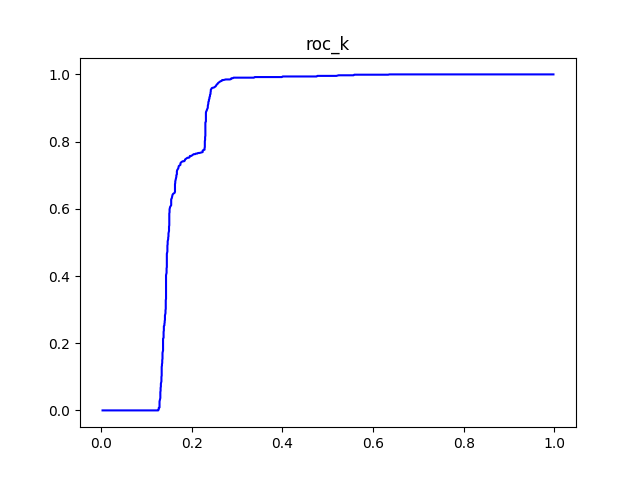

Source data for this figure (header and first rows):
#k	tpr	fpr
5	0.0	0.002994
10	0.0	0.005988
15	0.0	0.008982
20	0.0	0.01198
25	0.0	0.01497
30	0.0	0.01796
35	0.0	0.02096
40	0.0	0.02395
45	0.0	0.02695
50	0.0	0.02994
55	0.0	0.03293
60	0.0	0.03593
65	0.0	0.03892
70	0.0	0.04192
75	0.0	0.04491
80	0.0	0.0479
85	0.0	0.0509
90	0.0	0.05389
95	0.0	0.05689
100	0.0	0.05988
105	0.0	0.06287
110	0.0	0.06587
115	0.0	0.06886
120	0.0	0.07186
125	0.0	0.07485
130	0.0	0.07784
135	0.0	0.08084
140	0.0	0.08383
145	0.0	0.08683
150	0.0	0.08982
155	0.0	0.09281
160	0.0	0.09581
165	0.0	0.0988
170	0.0	0.1018
175	0.0	0.1048
180	0.0	0.1078
185	0.0	0.1108
190	0.0	0.1138
195	0.0	0.1168
200	0.0	0.1198
205	0.0	0.1228
210	0.0	0.1257
215	0.002648	0.1269
220	0.007061	0.1269
225	0.008826	0.1287
230	0.01324	0.1287
235	0.01765	0.1287
240	0.02207	0.1287
245	0.02648	0.1287
250	0.03001	0.1293
255	0.03354	0.1299
260	0.03707	0.1305
265	0.04148	0.1305
270	0.0459	0.1305
275	0.05031	0.1305
280	0.05472	0.1305
285	0.05825	0.1311
290	0.06267	0.1311
295	0.06708	0.1311
300	0.07061	0.1317
... 500 more rows
